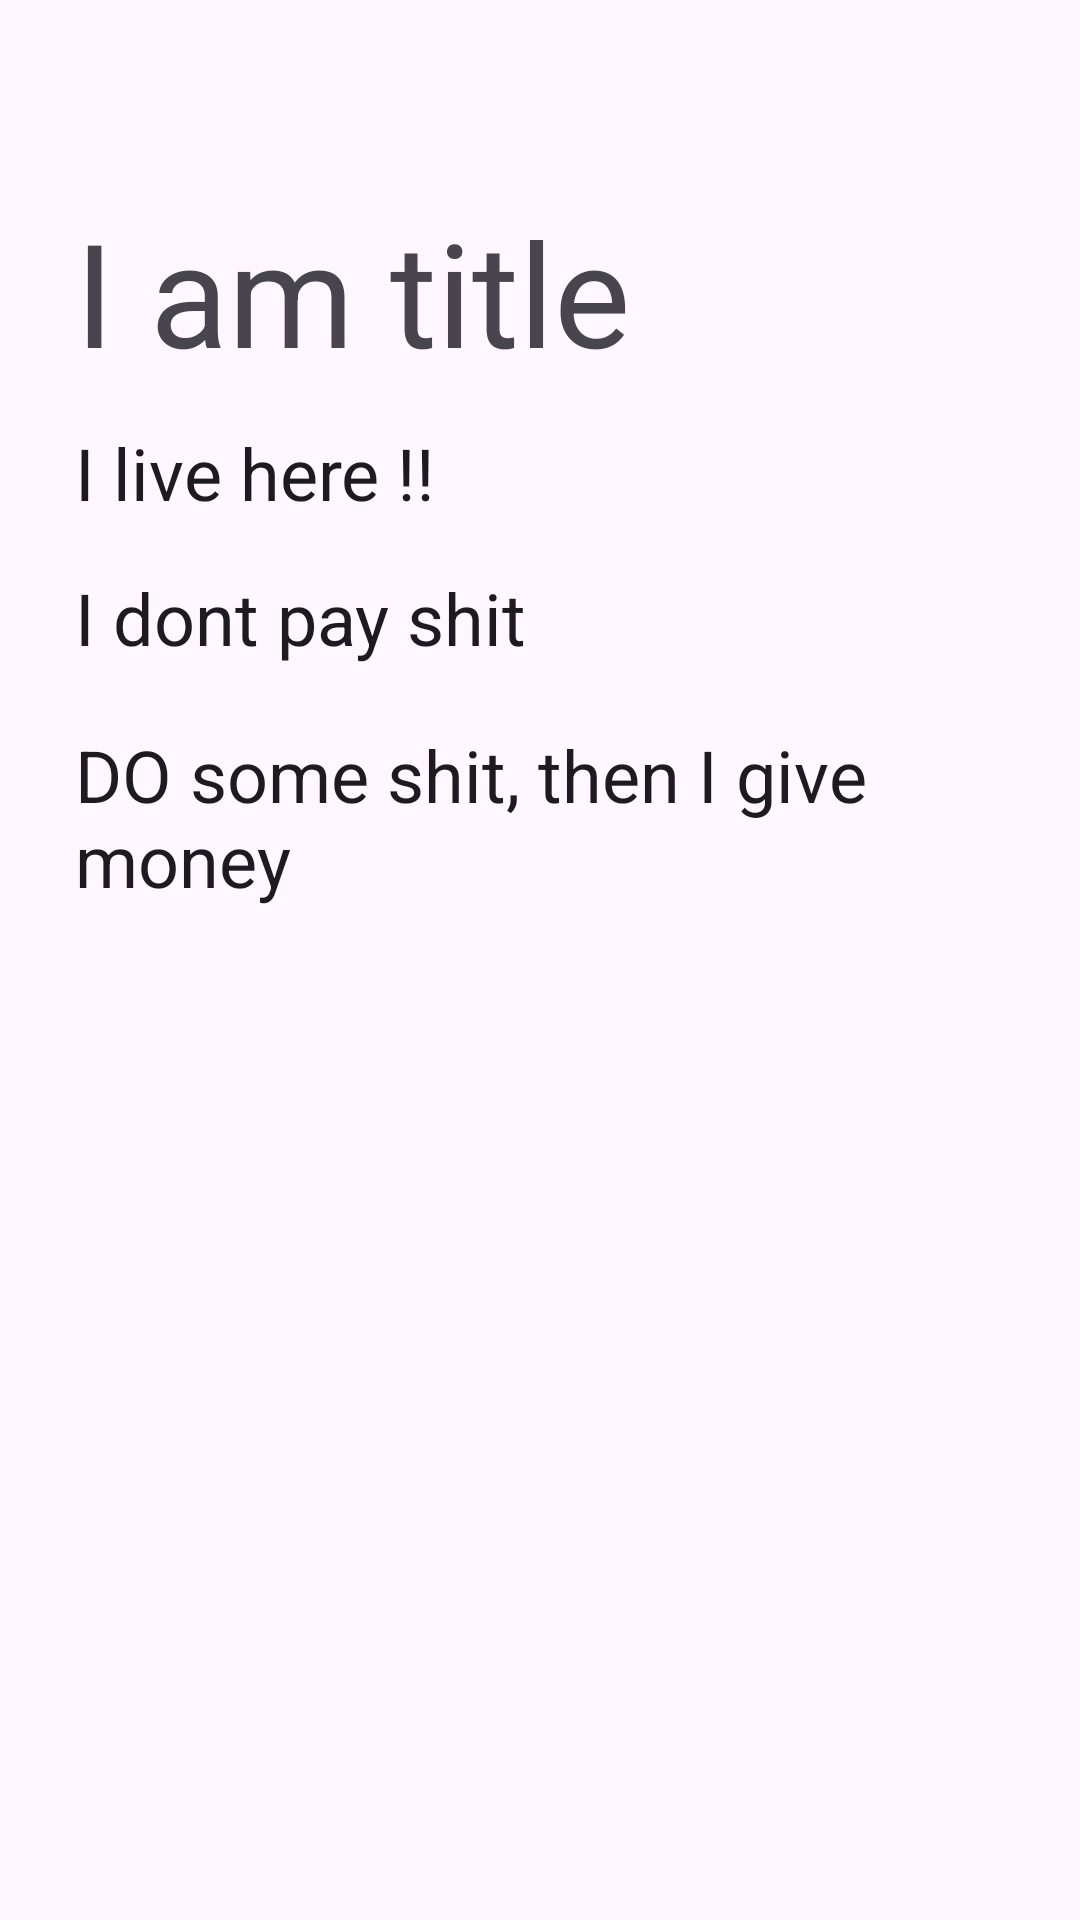

Write the Android layout XML for this screen, with the resource values it uses.
<!-- AndroidManifest.xml: application theme Theme.Csci3130_group_3 -->
<!-- res/layout/fragment_job_details_page.xml -->
<?xml version="1.0" encoding="utf-8"?>
<androidx.core.widget.NestedScrollView
    xmlns:android="http://schemas.android.com/apk/res/android"
    xmlns:app="http://schemas.android.com/apk/res-auto"
    xmlns:tools="http://schemas.android.com/tools"
    android:layout_width="match_parent"
    android:layout_height="match_parent"
    tools:context=".jobdetail.JobDetailsPage">

    <androidx.constraintlayout.widget.ConstraintLayout
        android:id="@+id/jobDetailPageContainer"
        android:layout_width="match_parent"
        android:layout_height="match_parent"
        tools:ignore="UnusedIds">

        <androidx.constraintlayout.widget.ConstraintLayout
            android:id="@+id/topPanel"
            android:layout_width="match_parent"
            android:layout_height="wrap_content"
            android:padding="5dp"
            app:layout_constraintEnd_toEndOf="parent"
            app:layout_constraintStart_toStartOf="parent"
            app:layout_constraintTop_toTopOf="parent">

            <TextView
                android:id="@+id/jobTitle"
                style="@style/TextAppearance.MaterialComponents.Headline3"
                android:layout_width="wrap_content"
                android:layout_height="wrap_content"
                android:layout_marginStart="20dp"
                android:layout_marginTop="60dp"
                android:text="@string/title"
                app:layout_constraintStart_toStartOf="parent"
                app:layout_constraintTop_toTopOf="parent" />


            <TextView
                android:id="@+id/jobAddress"
                style="@style/TextAppearance.MaterialComponents.Headline5"
                android:layout_width="0dp"
                android:layout_height="wrap_content"
                android:layout_marginStart="20dp"
                android:layout_marginTop="12dp"
                android:layout_marginEnd="20dp"
                android:maxLines="1"
                android:scrollbars="vertical"
                android:text="@string/jobAddress"
                app:layout_constraintEnd_toEndOf="parent"
                app:layout_constraintStart_toStartOf="parent"
                app:layout_constraintTop_toBottomOf="@+id/jobTitle" />

            <TextView
                android:id="@+id/jobPay"
                style="@style/TextAppearance.MaterialComponents.Headline5"
                android:layout_width="wrap_content"
                android:layout_height="wrap_content"
                android:layout_marginStart="20dp"
                android:layout_marginTop="16dp"
                android:text="@string/jobPay"
                app:layout_constraintStart_toStartOf="parent"
                app:layout_constraintTop_toBottomOf="@+id/jobAddress" />


            <TextView
                android:id="@+id/jobDescription"
                style="@style/TextAppearance.MaterialComponents.Headline5"
                android:layout_width="0dp"
                android:layout_height="wrap_content"
                android:layout_marginStart="20dp"
                android:layout_marginTop="20dp"
                android:layout_marginEnd="20dp"
                android:layout_marginBottom="10dp"
                android:maxLines="2"
                android:scrollbars="vertical"
                android:text="@string/jobDescription"
                app:layout_constraintBottom_toBottomOf="parent"
                app:layout_constraintEnd_toEndOf="parent"
                app:layout_constraintStart_toStartOf="parent"
                app:layout_constraintTop_toBottomOf="@+id/jobPay"
                app:layout_constraintVertical_bias="0.0" />


        </androidx.constraintlayout.widget.ConstraintLayout>

        <androidx.fragment.app.FragmentContainerView
            android:id="@+id/bottomHalfContainer"
            android:layout_width="match_parent"
            android:layout_height="wrap_content"
            app:layout_constraintEnd_toEndOf="parent"
            app:layout_constraintStart_toStartOf="parent"
            app:layout_constraintTop_toBottomOf="@+id/topPanel" />

    </androidx.constraintlayout.widget.ConstraintLayout>
</androidx.core.widget.NestedScrollView>
<!-- resources referenced by this layout -->
<resources>
  <string name="jobAddress">I live here !!</string>
  <string name="jobDescription">DO some shit, then I give money </string>
  <string name="jobPay">I dont pay shit</string>
  <string name="title">I am title</string>
  <style name="Theme.Csci3130_group_3" parent="Base.Theme.Csci3130_group_3" />
  <style name="Base.Theme.Csci3130_group_3" parent="Theme.Material3.DayNight.NoActionBar">
          
          
      </style>
</resources>
